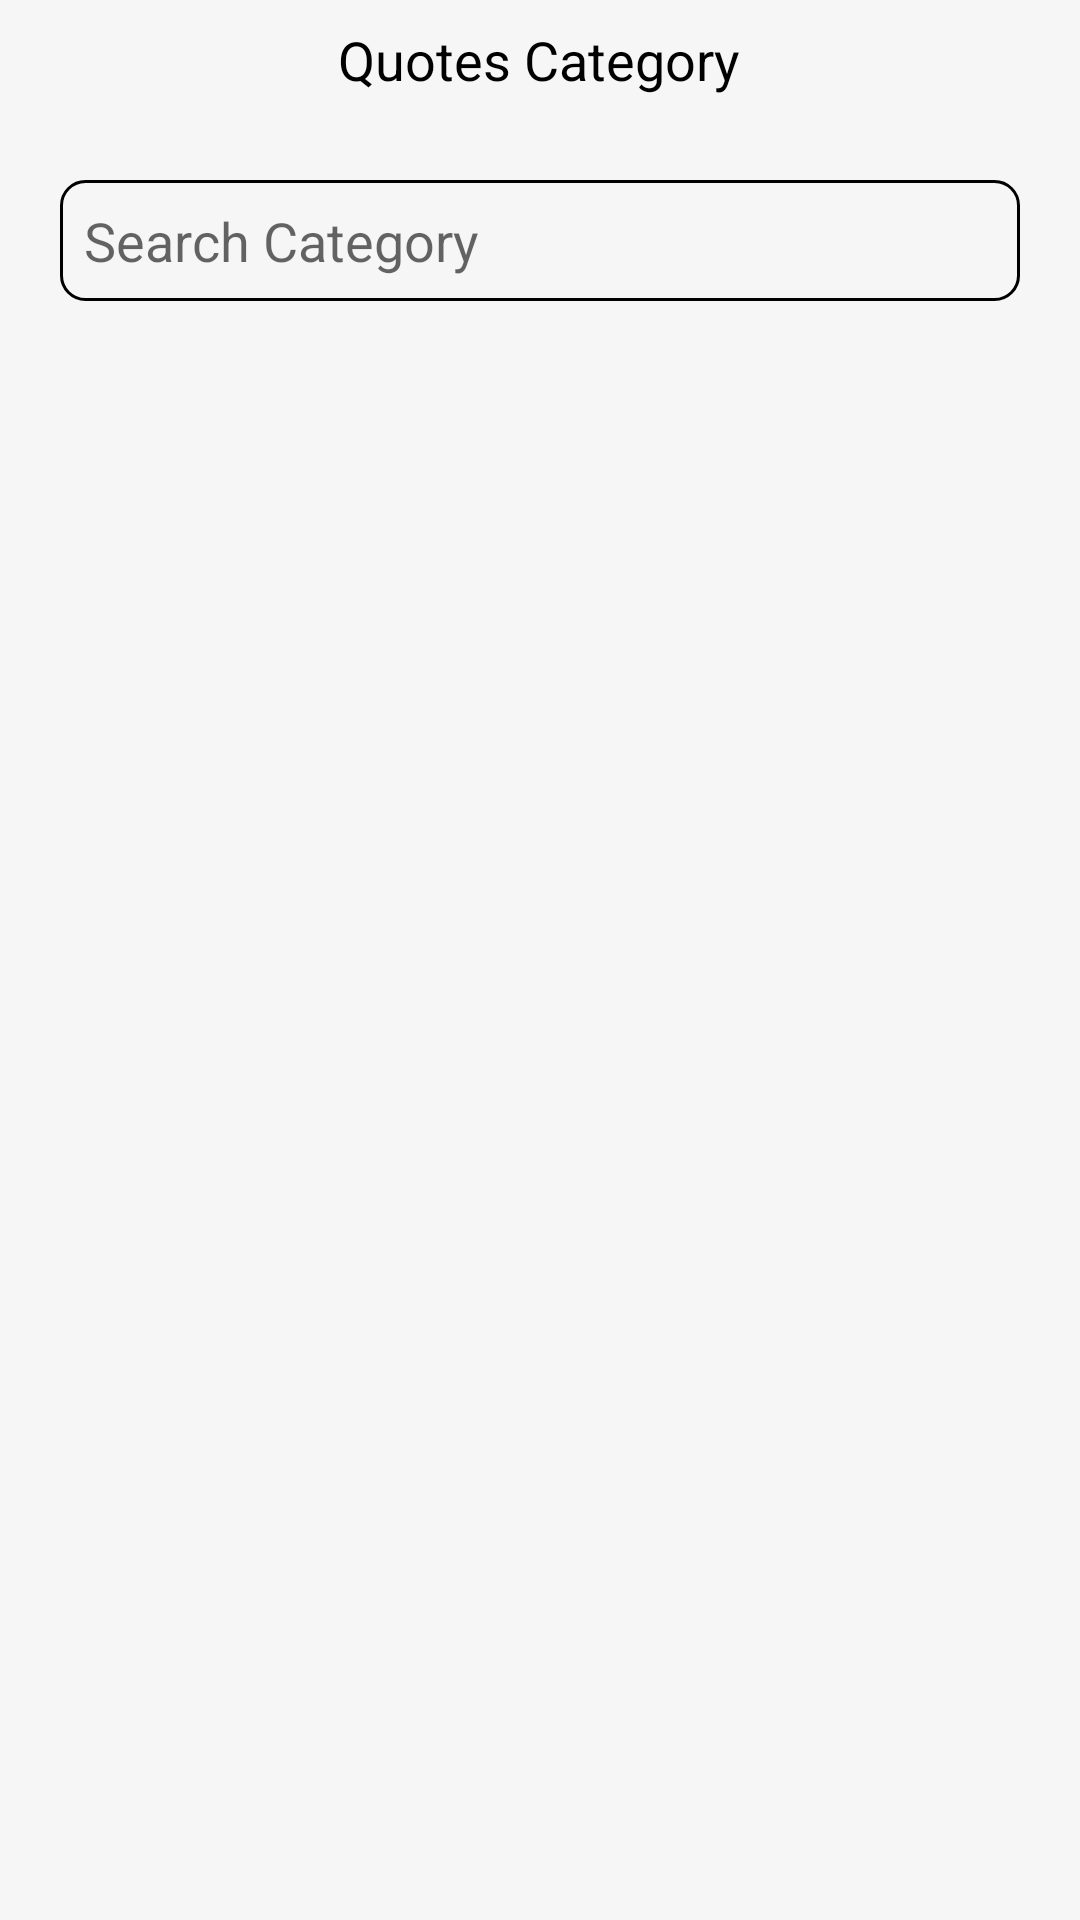

Write the Android layout XML for this screen, with the resource values it uses.
<!-- AndroidManifest.xml: application theme Theme.KotlineProject -->
<!-- res/layout/activity_main.xml -->
<?xml version="1.0" encoding="utf-8"?>
<LinearLayout
    xmlns:android="http://schemas.android.com/apk/res/android"
    xmlns:app="http://schemas.android.com/apk/res-auto"
    xmlns:tools="http://schemas.android.com/tools"
    android:layout_width="match_parent"
    android:background="#f6f6f6"
    android:layout_height="match_parent"
    android:orientation="vertical"
    tools:context=".Activity.MainActivity">

    <RelativeLayout
        android:layout_width="match_parent"
        android:layout_height="wrap_content"
        android:layout_margin="5dp">

        <ImageView
            android:id="@+id/backID"
            android:layout_width="30dp"
            android:layout_height="30dp"
            android:adjustViewBounds="true"
            android:foregroundGravity="center"
            android:scaleType="centerCrop"
            android:src="@drawable/exit"
            app:tint="#0c1905" />

        <TextView
            android:layout_width="wrap_content"
            android:layout_height="wrap_content"
            android:text="Quotes Category"
            android:textColor="#000"
            android:gravity="center"
            android:textSize="18dp"
            android:foregroundGravity="center"
            android:layout_centerInParent="true"/>
    </RelativeLayout>

    <EditText
        android:layout_width="match_parent"
        android:layout_height="wrap_content"
        android:layout_margin="20dp"
        android:hint="Search Category"
        android:padding="8dp"
        android:background="@drawable/editext_shpe"/>


    <androidx.recyclerview.widget.RecyclerView
        android:id="@+id/rvmainID"
        android:layout_width="match_parent"
        android:layout_height="match_parent"
        tools:listitem="@layout/rv_catagory_layout"
        app:layoutManager="androidx.recyclerview.widget.GridLayoutManager"
        app:spanCount="2"
        android:layout_marginRight="10dp"
        android:layout_marginLeft="10dp"/>


</LinearLayout>
<!-- res/layout/rv_catagory_layout.xml (included above) -->
<?xml version="1.0" encoding="utf-8"?>
<LinearLayout xmlns:android="http://schemas.android.com/apk/res/android"
    android:layout_width="match_parent"
    android:layout_height="wrap_content"
    xmlns:app="http://schemas.android.com/apk/res-auto"
    android:orientation="vertical">

    <androidx.cardview.widget.CardView
        android:layout_width="match_parent"
        android:layout_height="wrap_content"
        app:cardPreventCornerOverlap="true"
        app:cardCornerRadius="10dp"
        app:cardElevation="2dp"
        app:cardUseCompatPadding="true"
        app:cardMaxElevation="2dp"
        android:layout_margin="5dp"
        android:animationCache="true">

        <LinearLayout
            android:id="@+id/llID"
            android:layout_width="match_parent"
            android:layout_height="wrap_content"
            android:layout_gravity="center"
            android:padding="8dp"
            android:gravity="center"
            android:background="@drawable/shape_one"
            android:orientation="vertical">

            <TextView
                android:layout_width="wrap_content"
                android:layout_height="wrap_content"
                android:text="Love Sayri"
                android:layout_gravity="center"
                android:textColor="#fff"
                android:textSize="18dp"
                android:textStyle="bold"
                android:fontFamily="sans-serif"
                android:gravity="center"
                android:foregroundGravity="center"/>

            <ImageView
                android:layout_width="60dp"
                android:layout_height="60dp"
                android:src="@drawable/love"
                android:layout_marginTop="10dp"
                android:padding="5dp"
                android:adjustViewBounds="true"
                android:scaleType="centerCrop"/>

        </LinearLayout>
    </androidx.cardview.widget.CardView>
</LinearLayout>
<!-- resources referenced by this layout -->
<resources>
  <!-- drawable editext_shpe (drawable) -->
  <?xml version="1.0" encoding="utf-8"?>
  <shape xmlns:android="http://schemas.android.com/apk/res/android">
      <stroke
          android:color="#000000"
          android:width="1dp"/>
  
      <corners
          android:radius="8dp"/>
      <solid
          android:color="#f6f6f6"/>
  </shape>
  <!-- drawable shape_one (drawable) -->
  <?xml version="1.0" encoding="utf-8"?>
  <shape xmlns:android="http://schemas.android.com/apk/res/android">
      <solid
          android:color="#264e90"/>
      <corners
          android:radius="10dp"/>
  
  
  
  </shape>
  <style name="Theme.KotlineProject" parent="Theme.AppCompat.Light.NoActionBar">
          
          <item name="colorPrimary">@color/purple_500</item>
          <item name="colorPrimaryVariant">@color/purple_700</item>
          <item name="colorOnPrimary">@color/white</item>
          
          <item name="colorSecondary">@color/teal_200</item>
          <item name="colorSecondaryVariant">@color/teal_700</item>
          <item name="colorOnSecondary">@color/black</item>
          <item name="android:windowFullscreen">true</item>
          
          <item name="android:statusBarColor" tools:targetApi="l">?attr/colorPrimaryVariant</item>
          
      </style>
  <color name="purple_500">#FF6200EE</color>
  <color name="purple_700">#FF3700B3</color>
  <color name="white">#FFFFFFFF</color>
  <color name="teal_200">#FF03DAC5</color>
  <color name="teal_700">#FF018786</color>
  <color name="black">#FF000000</color>
</resources>
